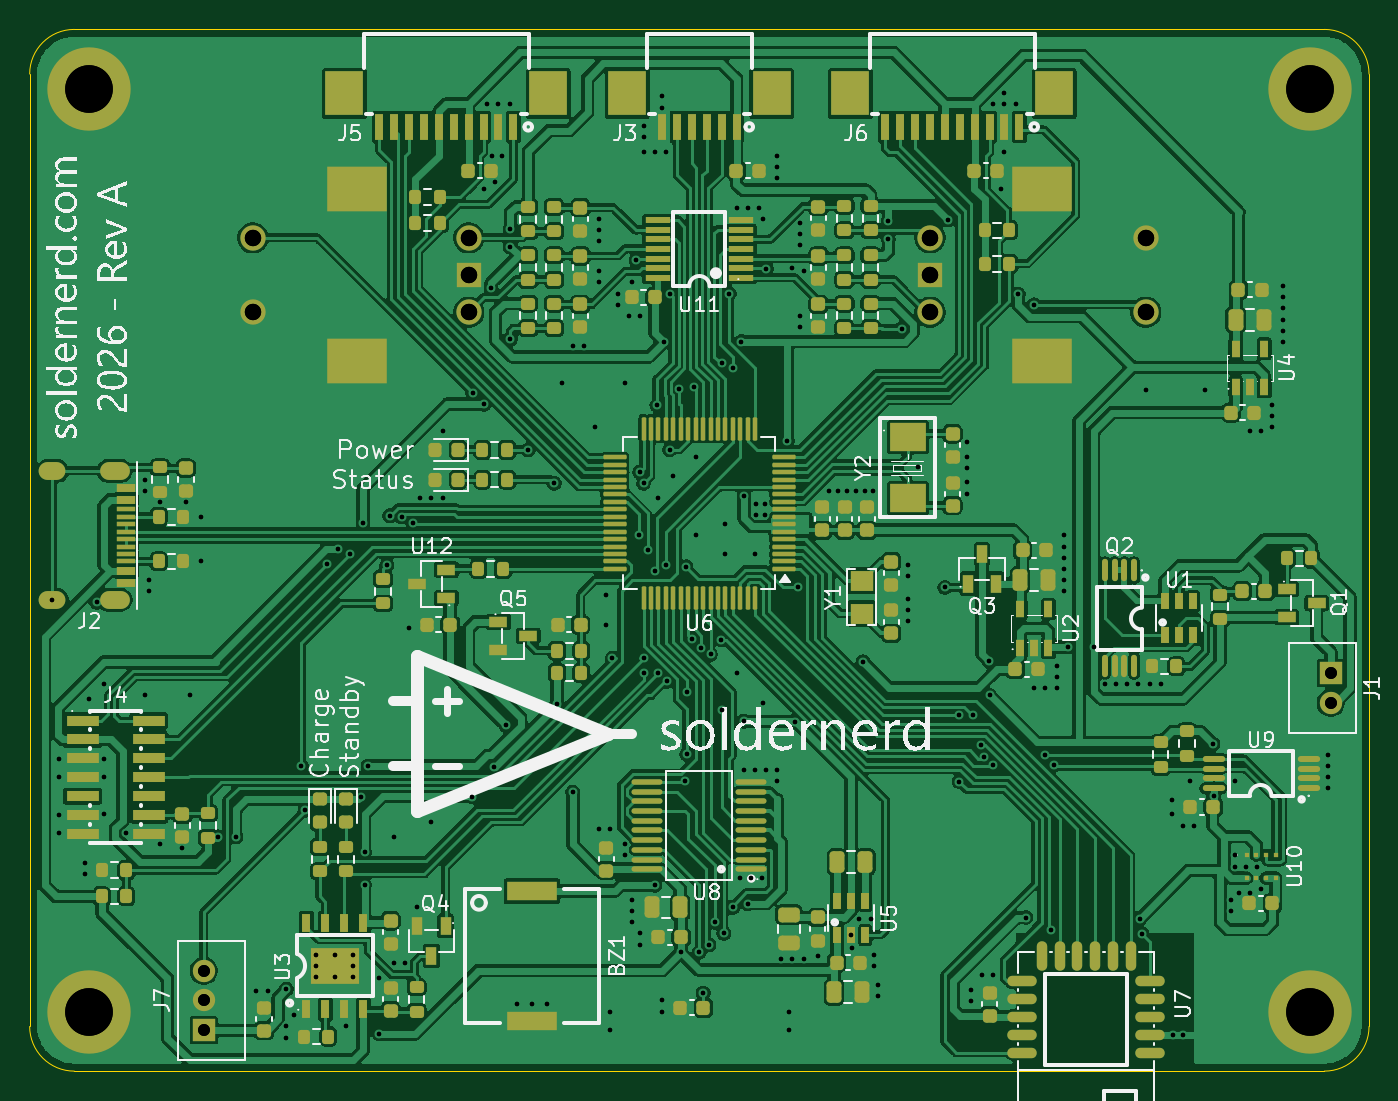
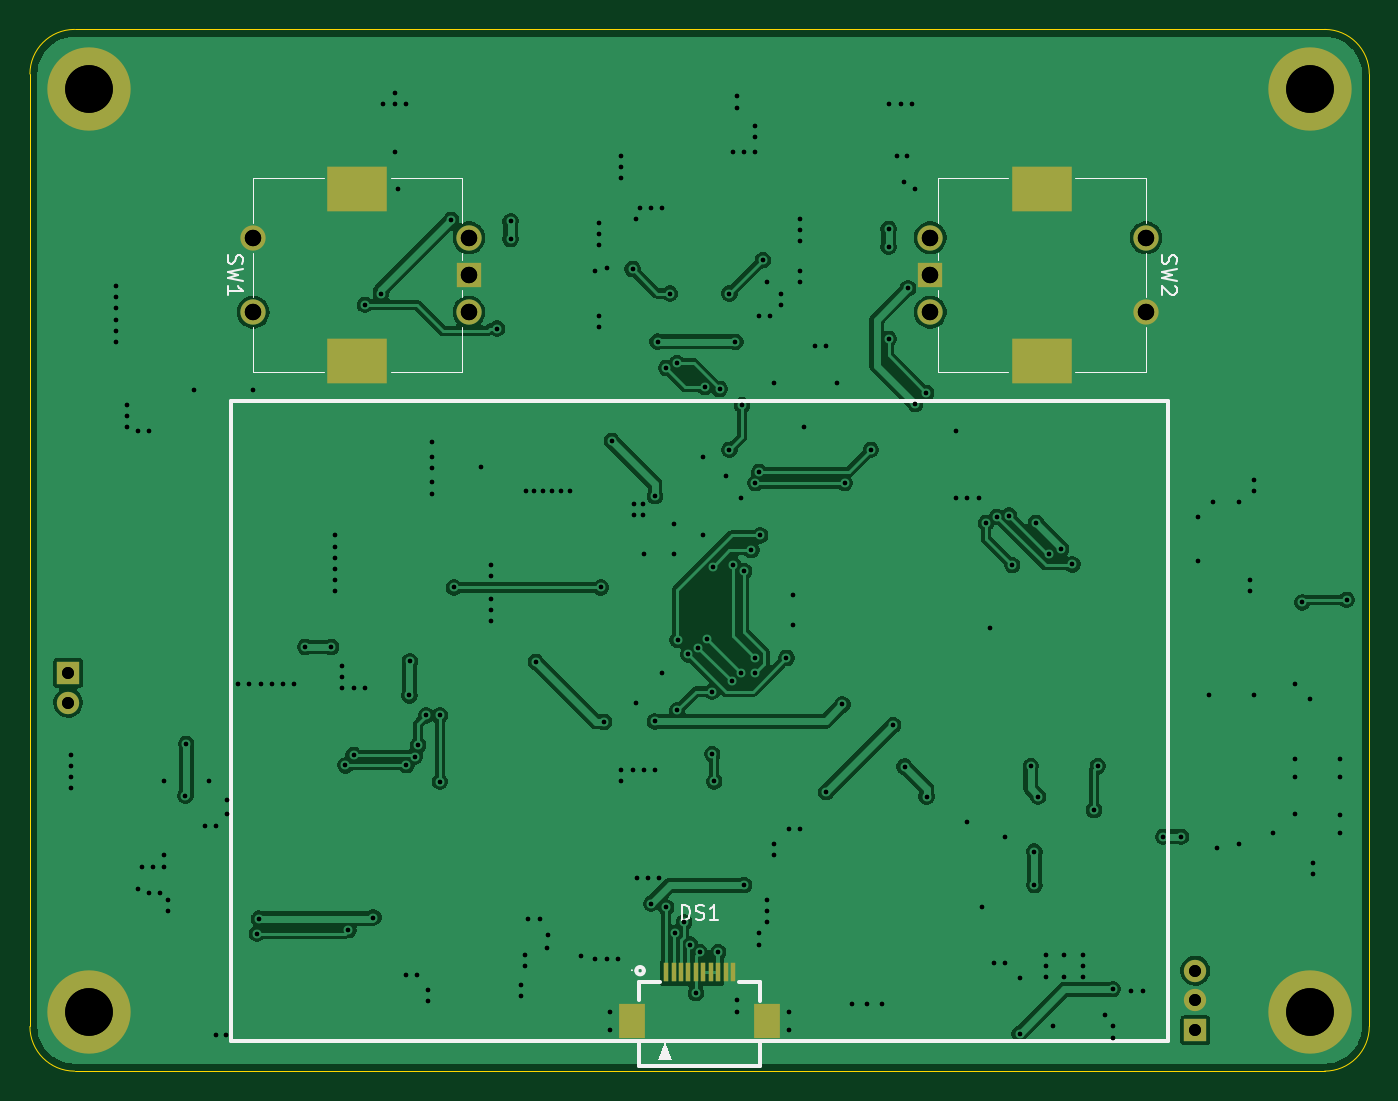
Circuit board: 14 layer files. Board 90.0 x 70.0 mm.
- bottom_copper: InclinationMeter-B_Cu.gbr (116926 bytes)
- bottom_mask: InclinationMeter-B_Mask.gbr (2121 bytes)
- paste: InclinationMeter-B_Paste.gbr (833 bytes)
- bottom_silk: InclinationMeter-B_Silkscreen.gbr (7441 bytes)
- outline: InclinationMeter-Edge_Cuts.gbr (989 bytes)
- top_copper: InclinationMeter-F_Cu.gbr (535315 bytes)
- top_mask: InclinationMeter-F_Mask.gbr (17214 bytes)
- paste: InclinationMeter-F_Paste.gbr (15977 bytes)
- top_silk: InclinationMeter-F_Silkscreen.gbr (104781 bytes)
- inner_copper: InclinationMeter-In1_Cu.gbr (174033 bytes)
- inner_copper: InclinationMeter-In2_Cu.gbr (133658 bytes)
- drill: InclinationMeter-NPTH.drl (264 bytes)
- drill: InclinationMeter-PTH.drl (5447 bytes)
- drill: InclinationMeter.drl (5762 bytes)

=== bottom_copper: InclinationMeter-B_Cu.gbr (116926 bytes, source omitted) ===
=== bottom_mask: InclinationMeter-B_Mask.gbr ===
%TF.GenerationSoftware,KiCad,Pcbnew,10.0.1*%
%TF.CreationDate,2026-05-31T15:20:11+02:00*%
%TF.ProjectId,InclinationMeter,496e636c-696e-4617-9469-6f6e4d657465,rev?*%
%TF.SameCoordinates,Original*%
%TF.FileFunction,Soldermask,Bot*%
%TF.FilePolarity,Negative*%
%FSLAX46Y46*%
G04 Gerber Fmt 4.6, Leading zero omitted, Abs format (unit mm)*
G04 Created by KiCad (PCBNEW 10.0.1) date 2026-05-31 15:20:11*
%MOMM*%
%LPD*%
G01*
G04 APERTURE LIST*
G04 Aperture macros list*
%AMFreePoly0*
4,1,5,1.500000,-2.000000,-1.500000,-2.000000,-1.500000,2.000000,1.500000,2.000000,1.500000,-2.000000,1.500000,-2.000000,$1*%
G04 Aperture macros list end*
%ADD10R,1.500000X1.500000*%
%ADD11C,1.500000*%
%ADD12C,3.600000*%
%ADD13C,5.600000*%
%ADD14R,0.300000X1.308000*%
%ADD15R,1.800000X2.300000*%
%ADD16C,1.700000*%
%ADD17R,1.700000X1.700000*%
%ADD18FreePoly0,90.000000*%
%ADD19FreePoly0,270.000000*%
G04 APERTURE END LIST*
D10*
%TO.C,J7*%
X61700000Y-97250000D03*
D11*
X61700000Y-95250000D03*
X61700000Y-93250000D03*
%TD*%
D12*
%TO.C,H2*%
X54000000Y-34000000D03*
D13*
X54000000Y-34000000D03*
%TD*%
D12*
%TO.C,H3*%
X136000000Y-34000000D03*
D13*
X136000000Y-34000000D03*
%TD*%
D12*
%TO.C,H4*%
X54000000Y-96000000D03*
D13*
X54000000Y-96000000D03*
%TD*%
D12*
%TO.C,H1*%
X136000000Y-96000000D03*
D13*
X136000000Y-96000000D03*
%TD*%
D10*
%TO.C,J1*%
X137430000Y-73250000D03*
D11*
X137430000Y-75250000D03*
%TD*%
D14*
%TO.C,DS1*%
X97250000Y-93370000D03*
X96750000Y-93370000D03*
X96250000Y-93370000D03*
X95750000Y-93370000D03*
X95250000Y-93370000D03*
X94750000Y-93370000D03*
X94250000Y-93370000D03*
X93750000Y-93370000D03*
X93250000Y-93370000D03*
X92750000Y-93370000D03*
D15*
X90450000Y-96630000D03*
X99550000Y-96630000D03*
%TD*%
D16*
%TO.C,SW1*%
X110500000Y-49000000D03*
D17*
X110500000Y-46500000D03*
D16*
X110500000Y-44000000D03*
X125000000Y-49000000D03*
X125000000Y-44000000D03*
D18*
X118000000Y-52300000D03*
X118000000Y-40700000D03*
%TD*%
D16*
%TO.C,SW2*%
X79500000Y-44000000D03*
D17*
X79500000Y-46500000D03*
D16*
X79500000Y-49000000D03*
X65000000Y-44000000D03*
X65000000Y-49000000D03*
D19*
X72000000Y-40700000D03*
X72000000Y-52300000D03*
%TD*%
M02*

=== paste: InclinationMeter-B_Paste.gbr ===
%TF.GenerationSoftware,KiCad,Pcbnew,10.0.1*%
%TF.CreationDate,2026-05-31T15:20:11+02:00*%
%TF.ProjectId,InclinationMeter,496e636c-696e-4617-9469-6f6e4d657465,rev?*%
%TF.SameCoordinates,Original*%
%TF.FileFunction,Paste,Bot*%
%TF.FilePolarity,Positive*%
%FSLAX46Y46*%
G04 Gerber Fmt 4.6, Leading zero omitted, Abs format (unit mm)*
G04 Created by KiCad (PCBNEW 10.0.1) date 2026-05-31 15:20:11*
%MOMM*%
%LPD*%
G01*
G04 APERTURE LIST*
%ADD10R,0.300000X1.308000*%
%ADD11R,1.800000X2.300000*%
G04 APERTURE END LIST*
D10*
%TO.C,DS1*%
X97250000Y-93370000D03*
X96750000Y-93370000D03*
X96250000Y-93370000D03*
X95750000Y-93370000D03*
X95250000Y-93370000D03*
X94750000Y-93370000D03*
X94250000Y-93370000D03*
X93750000Y-93370000D03*
X93250000Y-93370000D03*
X92750000Y-93370000D03*
D11*
X90450000Y-96630000D03*
X99550000Y-96630000D03*
%TD*%
M02*

=== bottom_silk: InclinationMeter-B_Silkscreen.gbr (7441 bytes, source omitted) ===
=== outline: InclinationMeter-Edge_Cuts.gbr ===
%TF.GenerationSoftware,KiCad,Pcbnew,10.0.1*%
%TF.CreationDate,2026-05-31T15:20:11+02:00*%
%TF.ProjectId,InclinationMeter,496e636c-696e-4617-9469-6f6e4d657465,rev?*%
%TF.SameCoordinates,Original*%
%TF.FileFunction,Profile,NP*%
%FSLAX46Y46*%
G04 Gerber Fmt 4.6, Leading zero omitted, Abs format (unit mm)*
G04 Created by KiCad (PCBNEW 10.0.1) date 2026-05-31 15:20:11*
%MOMM*%
%LPD*%
G01*
G04 APERTURE LIST*
%TA.AperFunction,Profile*%
%ADD10C,0.100000*%
%TD*%
G04 APERTURE END LIST*
D10*
X50000000Y-33000000D02*
G75*
G02*
X53000000Y-30000000I3000000J0D01*
G01*
X50000000Y-97000000D02*
X50000000Y-33000000D01*
X53000000Y-30000000D02*
X137000000Y-30000000D01*
X53000000Y-100000000D02*
G75*
G02*
X50000000Y-97000000I0J3000000D01*
G01*
X53000000Y-100000000D02*
X137000000Y-100000000D01*
X137000000Y-30000000D02*
G75*
G02*
X140000000Y-33000000I0J-3000000D01*
G01*
X140000000Y-33000000D02*
X140000000Y-97000000D01*
X140000000Y-97000000D02*
G75*
G02*
X137000000Y-100000000I-3000000J0D01*
G01*
M02*

=== top_copper: InclinationMeter-F_Cu.gbr (535315 bytes, source omitted) ===
=== top_mask: InclinationMeter-F_Mask.gbr (17214 bytes, source omitted) ===
=== paste: InclinationMeter-F_Paste.gbr (15977 bytes, source omitted) ===
=== top_silk: InclinationMeter-F_Silkscreen.gbr (104781 bytes, source omitted) ===
=== inner_copper: InclinationMeter-In1_Cu.gbr (174033 bytes, source omitted) ===
=== inner_copper: InclinationMeter-In2_Cu.gbr (133658 bytes, source omitted) ===
=== drill: InclinationMeter-NPTH.drl ===
M48
; DRILL file KiCad 10.0.1 date 2026-05-31T15:22:22
; FORMAT={-:-/ absolute / metric / decimal}
; #@! TF.CreationDate,2026-05-31T15:22:22+02:00
; #@! TF.GenerationSoftware,Kicad,Pcbnew,10.0.1
; #@! TF.FileFunction,NonPlated,1,4,NPTH
FMAT,2
METRIC
%
G90
G05
M30

=== drill: InclinationMeter-PTH.drl (5447 bytes, source omitted) ===
=== drill: InclinationMeter.drl ===
M48
; DRILL file KiCad 10.0.1 date 2026-05-31T15:24:18
; FORMAT={3:3/ absolute / metric / suppress leading zeros}
; #@! TF.CreationDate,2026-05-31T15:24:18+02:00
; #@! TF.GenerationSoftware,Kicad,Pcbnew,10.0.1
; #@! TF.FileFunction,MixedPlating,1,4
FMAT,2
METRIC,TZ
; #@! TA.AperFunction,Plated,PTH,ViaDrill
T1C0.300
; #@! TA.AperFunction,Plated,PTH,ComponentDrill
T2C0.800
; #@! TA.AperFunction,Plated,PTH,ComponentDrill
T3C1.100
; #@! TA.AperFunction,Plated,PTH,ComponentDrill
T4C2.000
; #@! TA.AperFunction,Plated,PTH,ComponentDrill
T5C3.200
%
G90
G05
T1
X51530Y-68330
X52000Y-79000
X52000Y-80250
X52000Y-82790
X52000Y-84000
X53750Y-86000
X53750Y-86750
X54000Y-75000
X54500Y-68500
X55000Y-74000
X55000Y-79000
X55000Y-80250
X55000Y-82750
X56500Y-84000
X57750Y-60250
X57750Y-61000
X57750Y-74750
X58000Y-67000
X58000Y-67750
X58750Y-61750
X58750Y-84750
X60250Y-85000
X60500Y-61750
X60750Y-74750
X61500Y-62750
X61500Y-65750
X62650Y-84250
X63850Y-84250
X65200Y-94600
X66000Y-94600
X67250Y-94500
X67250Y-97000
X67250Y-97750
X67750Y-96250
X68250Y-79500
X68500Y-82462
X69250Y-92175
X69250Y-92925
X69250Y-93675
X69951Y-65951
X70500Y-92175
X70500Y-93675
X70700Y-64900
X71250Y-97000
X71500Y-65250
X71750Y-92175
X71750Y-92925
X71750Y-93675
X72250Y-81550
X72400Y-63150
X72500Y-85250
X72500Y-87500
X72750Y-79500
X73500Y-93750
X73500Y-97500
X74000Y-66000
X74204Y-62674
X74500Y-84250
X74500Y-92750
X75000Y-62750
X75250Y-92750
X75500Y-70250
X75750Y-63150
X76000Y-89000
X76250Y-61500
X77000Y-61500
X77000Y-83250
X77750Y-57000
X77750Y-61500
X79750Y-81550
X79768Y-54432
X80500Y-40750
X80518Y-55182
X80750Y-35000
X81000Y-47400
X81050Y-38500
X81232Y-79532
X81250Y-40250
X81500Y-35000
X81750Y-38500
X82000Y-76750
X82250Y-35000
X82300Y-43400
X82300Y-44600
X82300Y-50800
X82750Y-95500
X83500Y-58250
X83750Y-95500
X84750Y-95500
X85250Y-60500
X85402Y-75362
X85750Y-53750
X86500Y-51250
X86500Y-81250
X87250Y-51250
X88000Y-56750
X88250Y-42750
X88250Y-43500
X88250Y-44250
X88250Y-46250
X88250Y-47000
X88250Y-83750
X88750Y-68000
X88750Y-70000
X89000Y-83750
X89000Y-96000
X89000Y-97250
X89163Y-72238
X89500Y-47750
X89500Y-48500
X90000Y-53750
X90000Y-84750
X90000Y-85500
X90250Y-49250
X90500Y-47000
X90500Y-88500
X90500Y-89250
X90500Y-90000
X90750Y-45500
X90925Y-64000
X90997Y-59741
X91000Y-49250
X91000Y-90750
X91000Y-91500
X91250Y-36500
X91250Y-37250
X91250Y-38250
X91250Y-60500
X91250Y-72250
X91250Y-73250
X91525Y-65000
X92000Y-38250
X92000Y-66400
X92000Y-87500
X92150Y-55250
X92250Y-61500
X92250Y-73250
X92500Y-34500
X92500Y-35250
X92500Y-95250
X92500Y-96000
X92600Y-51000
X92750Y-38250
X92750Y-66000
X92816Y-73816
X93000Y-47750
X93000Y-58250
X93250Y-60000
X93662Y-54162
X93750Y-92000
X94018Y-80537
X94100Y-66100
X94150Y-74500
X94150Y-78701
X94513Y-70987
X94650Y-54023
X94750Y-58750
X94750Y-64000
X95000Y-92000
X95078Y-71553
X95250Y-94750
X95650Y-91500
X95750Y-72000
X96050Y-90000
X96475Y-71025
X96500Y-75750
X96520Y-52422
X96650Y-90750
X96750Y-63250
X96750Y-65250
X97000Y-47750
X97250Y-52750
X97250Y-89000
X97500Y-42000
X97500Y-73250
X97750Y-87000
X97824Y-50976
X98000Y-61350
X98000Y-76500
X98000Y-79750
X98250Y-42000
X98250Y-88750
X98500Y-87000
X98750Y-65250
X98750Y-79750
X98800Y-61900
X98800Y-62600
X99000Y-42000
X99231Y-87000
X99250Y-42750
X99250Y-75250
X99400Y-61900
X99400Y-62600
X99500Y-46100
X99500Y-79750
X100250Y-38500
X100250Y-39250
X100250Y-40000
X100250Y-79750
X100250Y-80500
X100500Y-92450
X100900Y-57650
X101000Y-96000
X101000Y-97250
X101250Y-46000
X101250Y-92450
X101419Y-76535
X101650Y-67500
X101750Y-43000
X101750Y-43750
X101750Y-44500
X101750Y-49250
X101750Y-50000
X102000Y-46250
X102000Y-92450
X103000Y-92250
X103700Y-61000
X104300Y-61000
X104900Y-61000
X105200Y-90850
X105250Y-91700
X105500Y-61000
X105750Y-89750
X106000Y-72500
X106100Y-61000
X106500Y-89750
X106700Y-61000
X106750Y-92200
X106750Y-92950
X107000Y-94200
X107000Y-94950
X107700Y-42900
X107700Y-44100
X108600Y-50100
X109000Y-66000
X109000Y-66750
X109000Y-68250
X109000Y-69000
X109000Y-69750
X109700Y-59400
X111500Y-67500
X111700Y-42800
X112451Y-76100
X112459Y-80541
X113000Y-57750
X113000Y-58700
X113000Y-59500
X113000Y-60400
X113000Y-61250
X113250Y-94535
X113250Y-95285
X113375Y-76100
X113918Y-78100
X114000Y-93535
X114136Y-78870
X114470Y-72470
X114500Y-74750
X114704Y-79434
X114750Y-35000
X114750Y-93535
X115250Y-40750
X115500Y-34250
X115500Y-35000
X115500Y-38250
X116250Y-35000
X116425Y-47800
X116926Y-89676
X117500Y-48500
X117500Y-74250
X118250Y-74250
X118250Y-78750
X118600Y-90516
X118799Y-79451
X119000Y-72750
X119000Y-73500
X119000Y-74250
X119500Y-64000
X119500Y-64750
X119500Y-65500
X119500Y-66250
X119500Y-67000
X119500Y-67750
X119750Y-71500
X121500Y-71500
X122250Y-74000
X123000Y-74000
X123750Y-74000
X124500Y-74000
X124600Y-89750
X124750Y-90766
X125000Y-54250
X125250Y-74000
X126000Y-74000
X126750Y-81750
X126750Y-82750
X126800Y-97550
X127500Y-83500
X127500Y-97550
X128000Y-80500
X128250Y-83500
X129000Y-54250
X129500Y-78000
X129550Y-81500
X130750Y-88500
X130750Y-89250
X131000Y-80500
X131000Y-85500
X131000Y-86250
X131250Y-88000
X131750Y-86250
X132000Y-57000
X132000Y-88000
X132500Y-86250
X132750Y-57000
X132750Y-87750
X133500Y-55250
X133500Y-56000
X133500Y-56750
X134250Y-47250
X134250Y-48000
X134250Y-48750
X134250Y-49500
X134250Y-50250
X134250Y-51000
X137250Y-78750
X137250Y-79500
X137250Y-80250
X137250Y-81000
T2
X61700Y-93250
X61700Y-95250
X61700Y-97250
X137430Y-73250
X137430Y-75250
T3
X65000Y-44000
X65000Y-49000
X79500Y-44000
X79500Y-46500
X79500Y-49000
X110500Y-44000
X110500Y-46500
X110500Y-49000
X125000Y-44000
X125000Y-49000
T5
X54000Y-34000
X54000Y-96000
X136000Y-34000
X136000Y-96000
T4
G00X72500Y-40700
M15
G01X71500Y-40700
M16
G05
G00X72500Y-52300
M15
G01X71500Y-52300
M16
G05
G00X117500Y-40700
M15
G01X118500Y-40700
M16
G05
G00X117500Y-52300
M15
G01X118500Y-52300
M16
G05
M30
